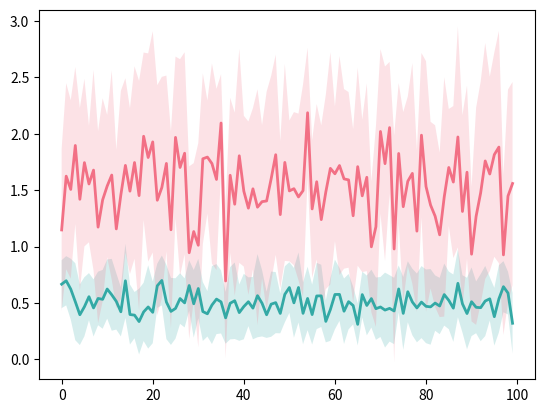

Write the Python code that produced this figure.
import numpy as np
import matplotlib.pyplot as plt

train_losses = np.random.random((10, 100))
test_losses = np.random.random((10, 100)) * 3

mean_train_losses = np.mean(train_losses, axis=0)
std_train_losses = np.std(train_losses, axis=0)
mean_test_losses = np.mean(test_losses, axis=0)
std_test_losses = np.std(test_losses, axis=0)


lower_train_losses = mean_train_losses - std_train_losses
upper_train_losses = mean_train_losses + std_train_losses
lower_test_losses = mean_test_losses - std_test_losses
upper_test_losses = mean_test_losses + std_test_losses

plt.plot(mean_train_losses, color='#33a9a5', linewidth=2)
plt.fill_between(range(train_losses.shape[1]), lower_train_losses, upper_train_losses, alpha=0.2, color='#33a9a5', edgecolor='none')

plt.plot(mean_test_losses, color='#f27085', linewidth=2)
plt.fill_between(range(train_losses.shape[1]), lower_test_losses, upper_test_losses, alpha=0.2, color='#f27085', edgecolor='none')

plt.show()
